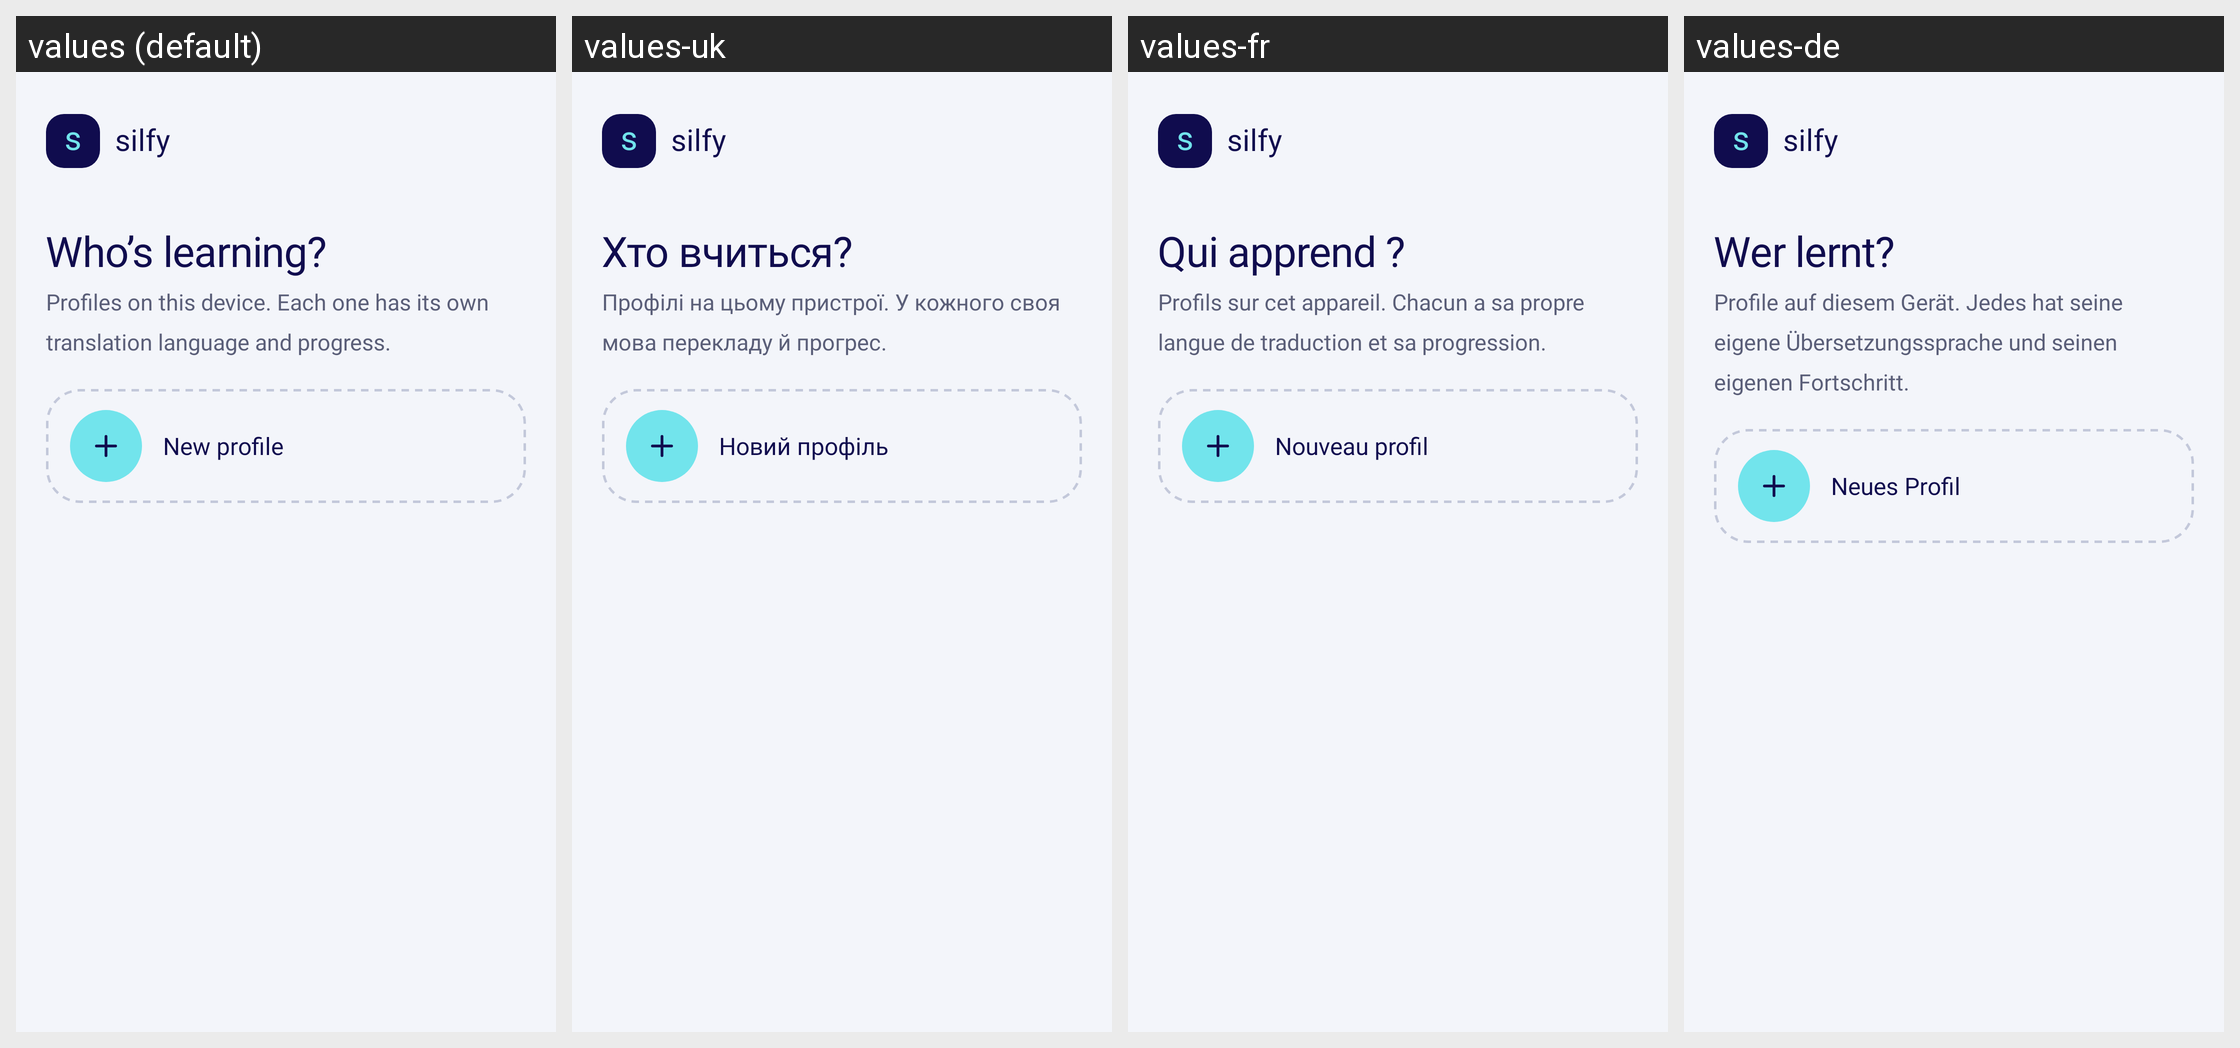

The same Android screen rendered under several of its app's locales, left to right. List the strings drawn on it with the default value and each locale's translation.
Android screen res/layout/fragment_profiles.xml rendered under 4 locales, left to right: values (default), values-uk, values-fr, values-de. Device: Nexus 5 (rendered at 1080×1920; each locale shown at half size, 540×960, under a caption strip naming it); theme Theme.Silfy.
Other locales in the repository, not shown: values-es, values-it, values-pl, values-pt.
Strings drawn on this screen, with the default value and each locale's value (text and hints the layout hard-codes, and strings that could not be matched under every locale, appear in the picture but are not listed):

logo_letter
  values: s
  values-uk: s  [not translated; the default value is used]
  values-fr: s  [not translated; the default value is used]
  values-de: s  [not translated; the default value is used]

logo_name
  values: silfy
  values-uk: silfy  [not translated; the default value is used]
  values-fr: silfy  [not translated; the default value is used]
  values-de: silfy  [not translated; the default value is used]

profiles_title
  values: Who’s learning?
  values-uk: Хто вчиться?
  values-fr: Qui apprend ?
  values-de: Wer lernt?

profiles_subtitle
  values: Profiles on this device. Each one has its own translation language and progress.
  values-uk: Профілі на цьому пристрої. У кожного своя мова перекладу й прогрес.
  values-fr: Profils sur cet appareil. Chacun a sa propre langue de traduction et sa progression.
  values-de: Profile auf diesem Gerät. Jedes hat seine eigene Übersetzungssprache und seinen eigenen Fortschritt.

profiles_new
  values: New profile
  values-uk: Новий профіль
  values-fr: Nouveau profil
  values-de: Neues Profil
